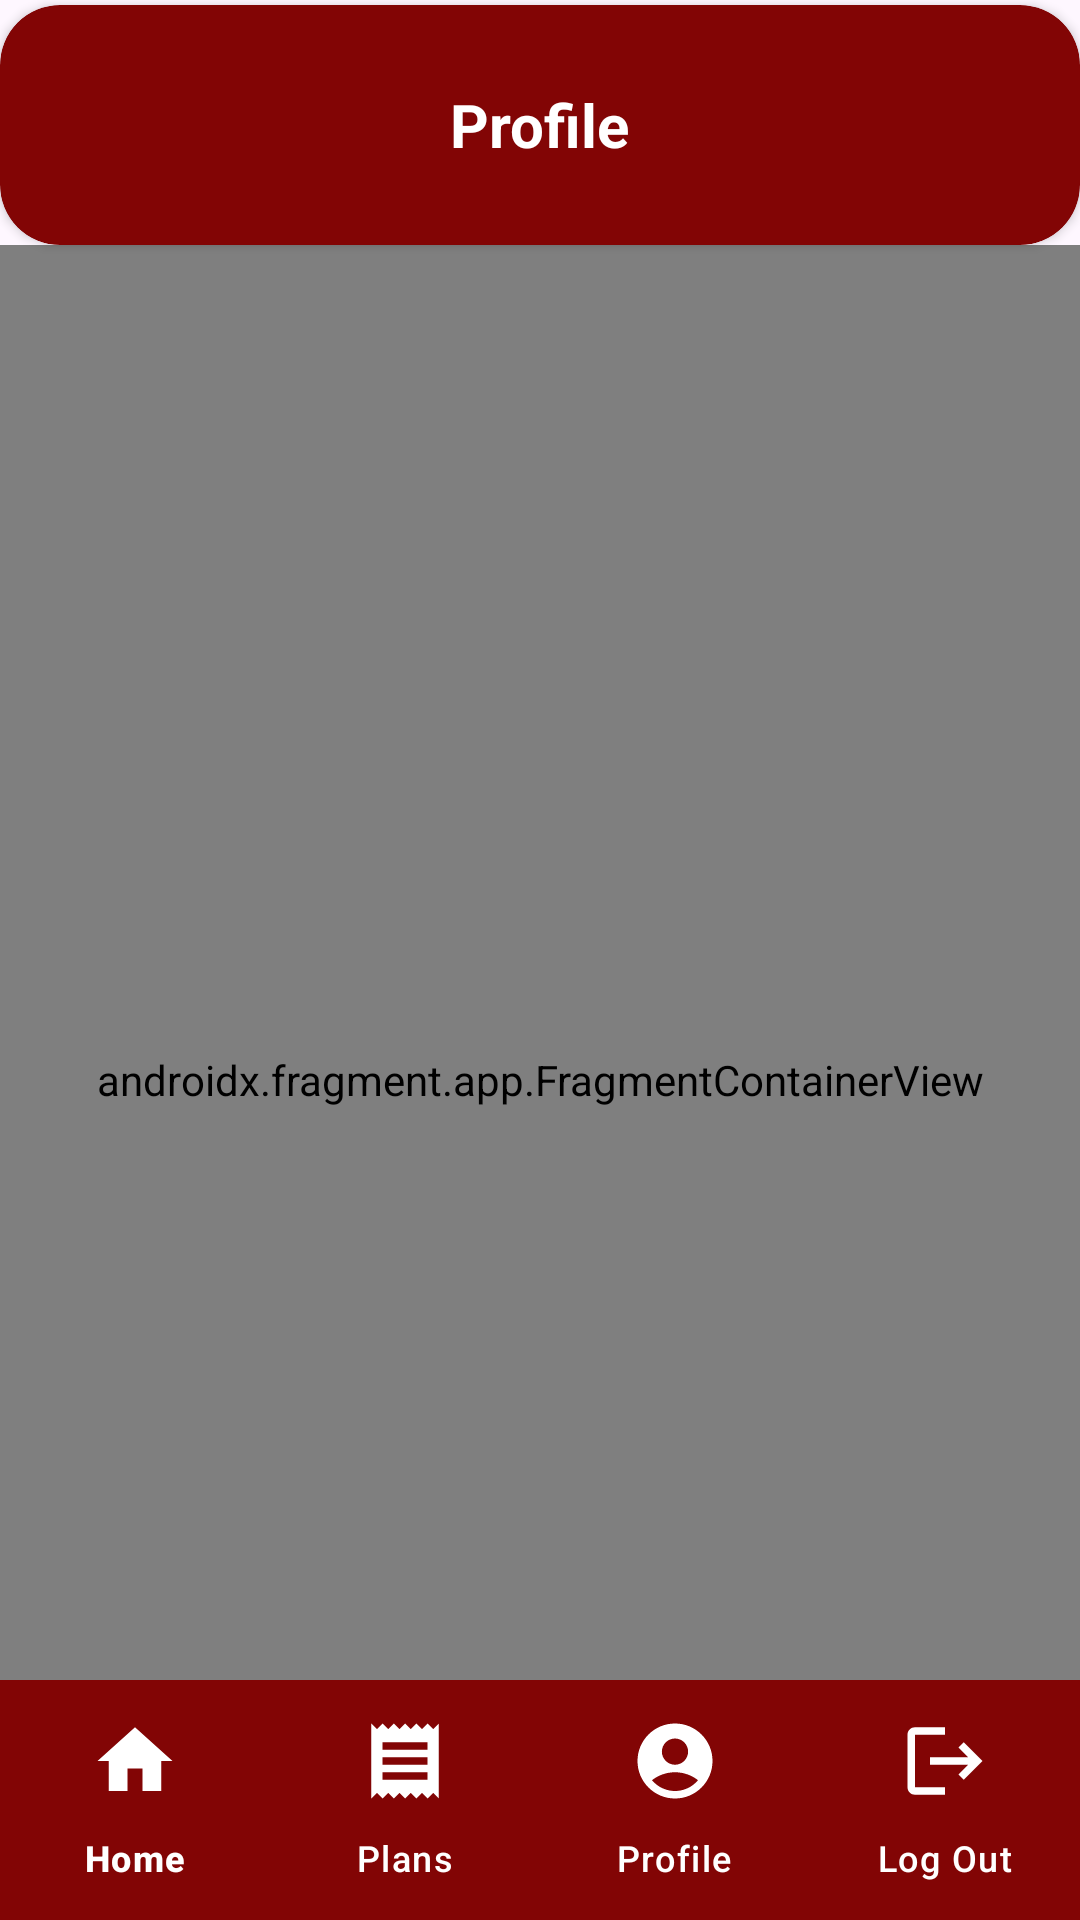

This screen was rendered from an Android layout file. Write that file and the resources it references.
<!-- AndroidManifest.xml: application theme Theme.Eat -->
<!-- res/layout/activity_profile.xml -->
<?xml version="1.0" encoding="utf-8"?>
<androidx.constraintlayout.widget.ConstraintLayout xmlns:android="http://schemas.android.com/apk/res/android"
    xmlns:app="http://schemas.android.com/apk/res-auto"
    android:layout_width="match_parent"
    android:layout_height="match_parent"
    tools:context=".ProfileActivity"
    xmlns:tools="http://schemas.android.com/tools">

    <androidx.cardview.widget.CardView
        android:id="@+id/cardView"
        android:layout_width="match_parent"
        android:layout_height="80dp"
        android:backgroundTint="#820505"
        app:cardCornerRadius="20dp"
        app:layout_constraintBottom_toBottomOf="parent"
        app:layout_constraintEnd_toEndOf="parent"
        app:layout_constraintHorizontal_bias="1.0"
        app:layout_constraintStart_toStartOf="parent"
        app:layout_constraintTop_toTopOf="parent"
        app:layout_constraintVertical_bias="0.003">

        <TextView
            android:id="@+id/txt_create"
            android:layout_width="wrap_content"
            android:layout_height="wrap_content"
            android:layout_gravity="center"
            android:maxLength="50"
            android:text="@string/profile"
            android:textColor="@color/white"
            android:textSize="20sp"
            android:textStyle="bold" />
    </androidx.cardview.widget.CardView>

    <androidx.fragment.app.FragmentContainerView
        android:id="@+id/fragment_profile"
        android:name="com.example.eat.CreatePlanFragment"
        android:layout_width="0dp"
        android:layout_height="0dp"
        android:layout_marginBottom="2dp"
        android:foregroundGravity="center"
        app:layout_constraintBottom_toBottomOf="parent"
        app:layout_constraintEnd_toEndOf="parent"
        app:layout_constraintStart_toStartOf="parent"
        app:layout_constraintTop_toBottomOf="@+id/cardView"
        tools:layout="@layout/fragment_profile" />
    <com.google.android.material.bottomnavigation.BottomNavigationView
        android:id="@+id/nav_bar"
        android:layout_width="match_parent"
        android:layout_height="wrap_content"
        app:layout_constraintBottom_toBottomOf="parent"
        app:layout_constraintStart_toStartOf="parent"
        android:background="@color/red"
        android:elevation="2dp"
        app:labelVisibilityMode="labeled"
        app:itemIconSize="30dp"
        app:itemIconTint="@color/white"
        app:itemTextColor="@color/white"
        app:itemActiveIndicatorStyle="@color/red"
        app:menu="@menu/home_menu"/>

</androidx.constraintlayout.widget.ConstraintLayout>
<!-- res/layout/fragment_profile.xml (included above) -->
<?xml version="1.0" encoding="utf-8"?>
<androidx.constraintlayout.widget.ConstraintLayout xmlns:android="http://schemas.android.com/apk/res/android"
    xmlns:app="http://schemas.android.com/apk/res-auto"
    xmlns:tools="http://schemas.android.com/tools"
    android:layout_width="match_parent"
    android:layout_height="match_parent"
    tools:context=".ProfileFragment">

    <ImageView
        android:id="@+id/img_profile"
        android:layout_width="162dp"
        android:layout_height="144dp"
        android:layout_gravity="center"
        app:layout_constraintBottom_toBottomOf="parent"
        app:layout_constraintEnd_toEndOf="parent"
        app:layout_constraintHorizontal_bias="0.498"
        app:layout_constraintStart_toStartOf="parent"
        app:layout_constraintTop_toTopOf="parent"
        app:layout_constraintVertical_bias="0.124"
        android:src="@drawable/ic_account" />

    <TextView
        android:id="@+id/txtView_username"
        android:layout_width="wrap_content"
        android:layout_height="wrap_content"
        android:text="TextView"
        android:textSize="20dp"
        android:textStyle="bold"
        app:layout_constraintBottom_toBottomOf="parent"
        app:layout_constraintEnd_toEndOf="parent"
        app:layout_constraintHorizontal_bias="0.134"
        app:layout_constraintStart_toStartOf="parent"
        app:layout_constraintTop_toTopOf="parent"
        app:layout_constraintVertical_bias="0.42" />

    <TextView
        android:id="@+id/txtView_email"
        android:layout_width="wrap_content"
        android:layout_height="wrap_content"
        android:layout_marginStart="10dp"
        android:text="TextView"
        android:textSize="20dp"
        android:textStyle="bold"
        app:layout_constraintBottom_toBottomOf="parent"
        app:layout_constraintEnd_toEndOf="parent"
        app:layout_constraintHorizontal_bias="0.107"
        app:layout_constraintStart_toStartOf="parent"
        app:layout_constraintTop_toTopOf="parent"
        app:layout_constraintVertical_bias="0.522" />

</androidx.constraintlayout.widget.ConstraintLayout>
<!-- resources referenced by this layout -->
<resources>
  <color name="red">#820505</color>
  <color name="white">#FFFFFFFF</color>
  <!-- drawable ic_account (drawable) -->
  <vector android:height="24dp" android:tint="#A10202"
      android:viewportHeight="24" android:viewportWidth="24"
      android:width="24dp" xmlns:android="http://schemas.android.com/apk/res/android">
      <path android:fillColor="@android:color/white" android:pathData="M12,2C6.48,2 2,6.48 2,12s4.48,10 10,10s10,-4.48 10,-10S17.52,2 12,2zM12,6c1.93,0 3.5,1.57 3.5,3.5S13.93,13 12,13s-3.5,-1.57 -3.5,-3.5S10.07,6 12,6zM12,20c-2.03,0 -4.43,-0.82 -6.14,-2.88C7.55,15.8 9.68,15 12,15s4.45,0.8 6.14,2.12C16.43,19.18 14.03,20 12,20z"/>
  </vector>
  <string name="profile">Profile</string>
  <style name="Theme.Eat" parent="Base.Theme.Eat" />
  <style name="Base.Theme.Eat" parent="Theme.Material3.DayNight.NoActionBar">
          
          
      </style>
</resources>
